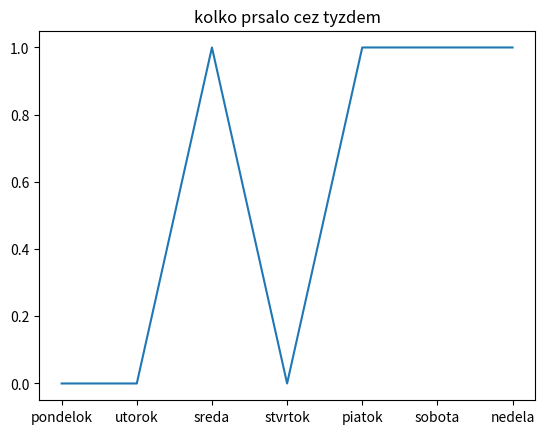

Reproduce this figure in Python.

tyzden=[0,0,1,0,1,1,1]    
dni = ["pondelok","utorok","sreda", "stvrtok","piatok","sobota","nedela"]
import matplotlib.pyplot as plt

plt.plot(dni, tyzden)
plt.title("kolko prsalo cez tyzdem")
plt.show()
plt.close()
